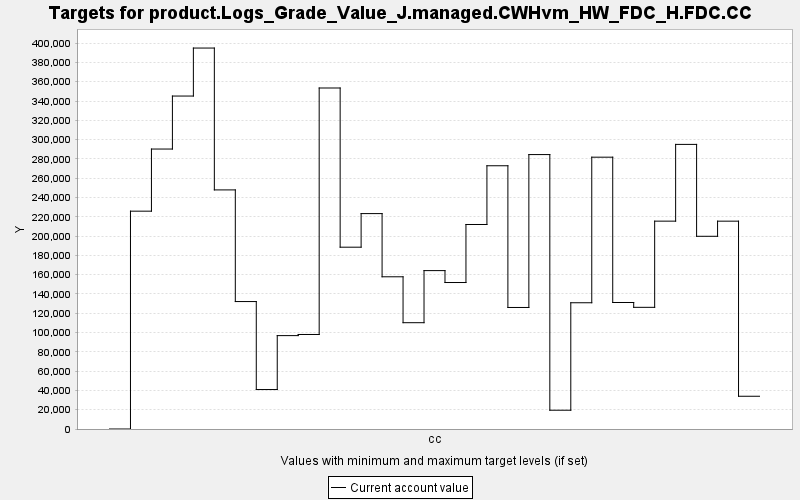

Data behind this chart, as committed beside it:
TARGET, PERIOD, YEAR, PERIODWIDTH, MINIMUM, MAXIMUM, MINWEIGHT, MAXWEIGHT, CURRENT, SUMMARY
product.Logs_Grade_Value_J.managed.CWHvm…, 0, 0, 10.0, 0.0, 10000, 1.0, 1.0, 0.0, 0.0
product.Logs_Grade_Value_J.managed.CWHvm…, 1, 10, 10.0, 0.0, 10000, 1.0, 1.0, 225817, 0.0
product.Logs_Grade_Value_J.managed.CWHvm…, 2, 20, 10.0, 0.0, 10000, 1.0, 1.0, 290220, 0.0
product.Logs_Grade_Value_J.managed.CWHvm…, 3, 30, 10.0, 0.0, 10000, 1.0, 1.0, 345155, 0.0
product.Logs_Grade_Value_J.managed.CWHvm…, 4, 40, 10.0, 0.0, 10000, 1.0, 1.0, 394912, 0.0
product.Logs_Grade_Value_J.managed.CWHvm…, 5, 50, 10.0, 0.0, 10000, 1.0, 1.0, 247855, 0.0
product.Logs_Grade_Value_J.managed.CWHvm…, 6, 60, 10.0, 0.0, 10000, 1.0, 1.0, 132118, 0.0
product.Logs_Grade_Value_J.managed.CWHvm…, 7, 70, 10.0, 0.0, 10000, 1.0, 1.0, 40907, 0.0
product.Logs_Grade_Value_J.managed.CWHvm…, 8, 80, 10.0, 0.0, 10000, 1.0, 1.0, 96809, 0.0
product.Logs_Grade_Value_J.managed.CWHvm…, 9, 90, 10.0, 0.0, 10000, 1.0, 1.0, 97987, 0.0
product.Logs_Grade_Value_J.managed.CWHvm…, 10, 100, 10.0, 0.0, 10000, 1.0, 1.0, 353501, 0.0
product.Logs_Grade_Value_J.managed.CWHvm…, 11, 110, 10.0, 0.0, 10000, 1.0, 1.0, 188473, 0.0
product.Logs_Grade_Value_J.managed.CWHvm…, 12, 120, 10.0, 0.0, 10000, 1.0, 1.0, 223299, 0.0
product.Logs_Grade_Value_J.managed.CWHvm…, 13, 130, 10.0, 0.0, 10000, 1.0, 1.0, 157796, 0.0
product.Logs_Grade_Value_J.managed.CWHvm…, 14, 140, 10.0, 0.0, 10000, 1.0, 1.0, 110198, 0.0
product.Logs_Grade_Value_J.managed.CWHvm…, 15, 150, 10.0, 0.0, 10000, 1.0, 1.0, 164196, 0.0
product.Logs_Grade_Value_J.managed.CWHvm…, 16, 160, 10.0, 0.0, 10000, 1.0, 1.0, 151851, 0.0
product.Logs_Grade_Value_J.managed.CWHvm…, 17, 170, 10.0, 0.0, 10000, 1.0, 1.0, 212006, 0.0
product.Logs_Grade_Value_J.managed.CWHvm…, 18, 180, 10.0, 0.0, 10000, 1.0, 1.0, 272889, 0.0
product.Logs_Grade_Value_J.managed.CWHvm…, 19, 190, 10.0, 0.0, 10000, 1.0, 1.0, 125983, 0.0
product.Logs_Grade_Value_J.managed.CWHvm…, 20, 200, 10.0, 0.0, 10000, 1.0, 1.0, 284485, 0.0
product.Logs_Grade_Value_J.managed.CWHvm…, 21, 210, 10.0, 0.0, 10000, 1.0, 1.0, 19477, 0.0
product.Logs_Grade_Value_J.managed.CWHvm…, 22, 220, 10.0, 0.0, 10000, 1.0, 1.0, 130876, 0.0
product.Logs_Grade_Value_J.managed.CWHvm…, 23, 230, 10.0, 0.0, 10000, 1.0, 1.0, 281777, 0.0
product.Logs_Grade_Value_J.managed.CWHvm…, 24, 240, 10.0, 0.0, 10000, 1.0, 1.0, 131142, 0.0
product.Logs_Grade_Value_J.managed.CWHvm…, 25, 250, 10.0, 0.0, 10000, 1.0, 1.0, 126131, 0.0
product.Logs_Grade_Value_J.managed.CWHvm…, 26, 260, 10.0, 0.0, 10000, 1.0, 1.0, 215473, 0.0
product.Logs_Grade_Value_J.managed.CWHvm…, 27, 270, 10.0, 0.0, 10000, 1.0, 1.0, 295037, 0.0
product.Logs_Grade_Value_J.managed.CWHvm…, 28, 280, 10.0, 0.0, 10000, 1.0, 1.0, 199777, 0.0
product.Logs_Grade_Value_J.managed.CWHvm…, 29, 290, 10.0, 0.0, 10000, 1.0, 1.0, 215454, 0.0
product.Logs_Grade_Value_J.managed.CWHvm…, 30, 300, 10.0, 0.0, 10000, 1.0, 1.0, 33947, 0.0
